Image classification data set "Dataset" (sPedersennn/VT2_Machine-Vision on GitHub). Class labels (4): machine screw, philips, plaster screw, Torx screw.

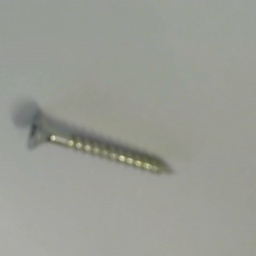
Label: Torx screw

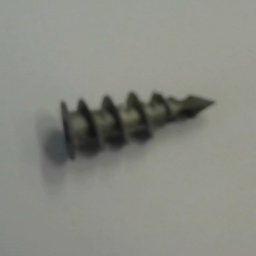
Label: plaster screw

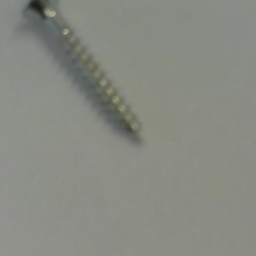
Label: Torx screw

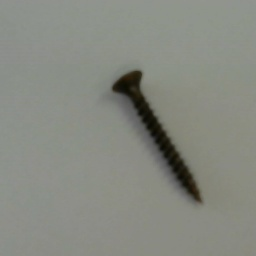
Label: philips

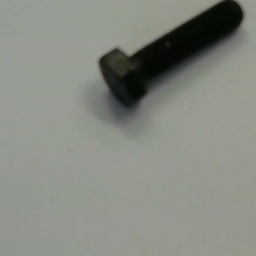
Label: machine screw

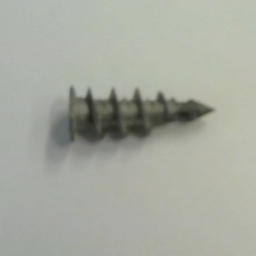
Label: plaster screw
